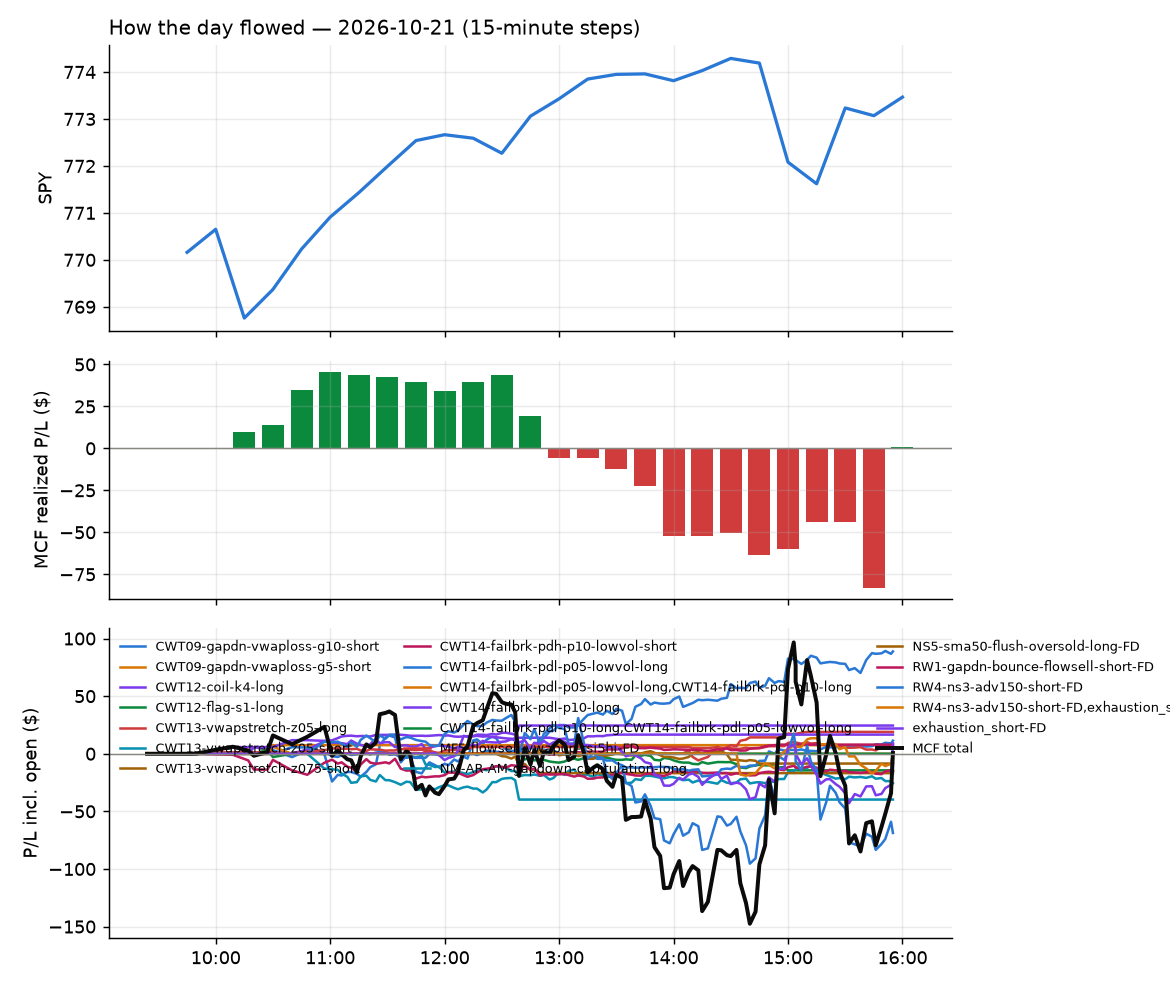

Source data for this figure (header and first rows):
id, run_id, symbol, strategy, side, date, signal_time, entry_time, entry, stop, target, exit_time, exit, exit_reason, r_multiple, mae_r, mfe_r, success, shares, pnl, broker_order_id, slip_bps, pnl_adj, pct
5812, 1, AR, CWT14-failbrk-pdl-p10-long, 1, 2026-10-21, 2026-10-21 09:50:47.167882-04:00, 2026-10-21 09:50:48.290716-04:00, 38.17, 37.89, 38.32, 2026-10-21 10:08:34.861874-04:00, 38.32, target, 0.5407, -0.2884, 0.6489, , 23, 3.45, bbb45d35-3c83-4582-b1ec-12aca560fd20, -1.31, 3.45, 0.393
5809, 1, XLC, CWT14-failbrk-pdl-p10-long, 1, 2026-10-21, 2026-10-21 09:58:58.493952-04:00, 2026-10-21 09:59:00.295634-04:00, 109.7, 109.3, 109.9, 2026-10-21 10:06:29.259239-04:00, 109.3, stop, -1.062, -0.03855, 0.1156, , 8, -3.03, 5472b478-b2c8-4208-9add-2e96308b5d8a, -4.67, -3.19, -0.3453
5810, 1, ADBE, CWT14-failbrk-pdh-p10-lowvol-short, -1, 2026-10-21, 2026-10-21 10:00:32.299331-04:00, 2026-10-21 10:00:34.534710-04:00, 256.4, 258.7, 255.6, 2026-10-21 10:06:45.322121-04:00, 255.4, target, 0.4049, , , , 3, 2.88, 686b2712-e165-4f29-b4bd-ea49c133d131, 11.1, 2.88, 0.3745
5813, 1, CRGY, CWT14-failbrk-pdl-p10-long, 1, 2026-10-21, 2026-10-21 10:02:20.739989-04:00, 2026-10-21 10:02:22.935881-04:00, 13.45, 13.32, 13.53, 2026-10-21 10:08:37.363853-04:00, 13.53, target, 0.6222, -0.03889, 0.679, , 67, 5.36, 60f16c9f-2a6f-4876-b274-0bbb765dcd41, -7.429, 5.36, 0.5948
5848, 1, FIG, CWT14-failbrk-pdh-p10-lowvol-short, -1, 2026-10-21, 2026-10-21 10:03:20.456144-04:00, 2026-10-21 10:03:21.236973-04:00, 23.01, 23.38, 22.94, 2026-10-21 12:27:35.180496-04:00, 22.94, target, 0.1887, -0.8301, 0.1887, , 39, 2.73, 86809950-c295-411e-8d81-c797af0427bd, 34.65, 2.73, 0.3042
5811, 1, IWR, MF5-flowsell-vwapup-rsi5hi-FD, -1, 2026-10-21, 2026-10-21 10:04:29.951477-04:00, 2026-10-21 10:04:33.369820-04:00, 110.1, 110.6, 109.9, 2026-10-21 10:05:57.543782-04:00, 109.9, target, 0.3139, , , , 8, 1.23, 87851e8e-e6df-4101-8ed0-eb3310be2eda, 15.08, 1.23, 0.1397
5815, 1, VMRK, CWT14-failbrk-pdh-p10-lowvol-short, -1, 2026-10-21, 2026-10-21 10:07:43.432671-04:00, 2026-10-21 10:07:43.803431-04:00, 62.02, 62.35, 61.92, 2026-10-21 10:35:22.961873-04:00, 61.91, target, 0.3376, -0.5831, 0.1381, , 14, 1.54, f4b6e985-908f-43ac-8664-9154b818dc27, 7.25, 1.54, 0.1774
5832, 1, GPIQ, CWT14-failbrk-pdh-p10-lowvol-short, -1, 2026-10-21, 2026-10-21 10:13:32.171306-04:00, 2026-10-21 10:13:32.726737-04:00, 56.36, 56.6, 56.32, 2026-10-21 11:10:15.011622-04:00, 56.61, stop, -1.048, -1.006, 0.08381, , 16, -4.0, adc84b2c-b167-4df2-9383-a6f54a5be255, 9.749, -4.32, -0.4436
5841, 1, MTUM, CWT14-failbrk-pdh-p10-lowvol-short, -1, 2026-10-21, 2026-10-21 10:14:51.166525-04:00, 2026-10-21 10:14:51.362965-04:00, 297.7, 299.4, 297.1, 2026-10-21 11:45:39.787373-04:00, 299.5, stop, -1.061, -0.9417, 0.08344, , 3, -5.34, 2ba7ee9c-b04d-4850-b6bf-a45b3b3a3c6a, 6.714, -5.4, -0.598
5833, 1, OTIS, CWT14-failbrk-pdh-p10-lowvol-short, -1, 2026-10-21, 2026-10-21 10:15:15.558398-04:00, 2026-10-21 10:15:17.101376-04:00, 72.22, 72.36, 71.86, 2026-10-21 11:12:02.184329-04:00, 71.84, target, 2.634, -0.3812, 2.426, , 12, 4.56, 6fb4d35c-4b2c-4ec7-b3e1-80d35e679855, -26.38, 4.56, 0.5262
5817, 1, WMT, CWT14-failbrk-pdl-p05-lowvol-long, 1, 2026-10-21, 2026-10-21 10:17:15.552970-04:00, 2026-10-21 10:17:16.643413-04:00, 117.3, 116.9, 117.8, 2026-10-21 10:42:22.675436-04:00, 117.8, target, 1.326, -0.2339, 1.183, , 7, 3.57, 852cc7ca-2e20-462e-ab6f-a2b5ccb76b06, -17.79, 3.57, 0.4349
5834, 1, XLK, CWT14-failbrk-pdh-p10-lowvol-short, -1, 2026-10-21, 2026-10-21 10:17:23.391658-04:00, 2026-10-21 10:17:25.168916-04:00, 186.5, 187.8, 186.4, 2026-10-21 11:10:13.114283-04:00, 187.9, stop, -1.028, -1.057, 0.03236, , 4, -5.4, 368e521c-4ec1-4df3-a6c7-11a4b5f79a38, 20.2, -5.48, -0.7238
5814, 1, BB, CWT12-coil-k4-long, 1, 2026-10-21, 2026-10-21 10:21:32.163618-04:00, 2026-10-21 10:21:32.467700-04:00, 9.35, 9.199, 9.393, 2026-10-21 10:22:50.410863-04:00, 9.39, target, 0.2649, , , , 97, 3.88, 162d3a02-3415-4f7e-b725-7c031bfa0316, 23.26, 3.88, 0.4278
5824, 1, FRSH, CWT12-coil-k4-long, 1, 2026-10-21, 2026-10-21 10:23:02.889095-04:00, 2026-10-21 10:23:06.037231-04:00, 14.94, 14.76, 14.99, 2026-10-21 10:57:40.472073-04:00, 14.99, target, 0.2799, -0.1399, 0.2799, , 61, 3.05, 3d8ab2dd-6c88-4f64-a65b-ce06fd22142a, 16.76, 3.05, 0.3347
5818, 1, MOS, CWT14-failbrk-pdh-p10-lowvol-short, -1, 2026-10-21, 2026-10-21 10:24:31.054375-04:00, 2026-10-21 10:24:31.162156-04:00, 17.83, 18.01, 17.72, 2026-10-21 10:44:49.245409-04:00, 17.72, target, 0.6012, -0.4357, 0.4085, , 51, 5.63, f67429e1-1133-4646-9750-48b506648ad8, -5.612, 5.63, 0.6191
5825, 1, MSFU, CWT12-coil-k4-long, 1, 2026-10-21, 2026-10-21 10:24:36.384721-04:00, 2026-10-21 10:24:36.800423-04:00, 41.51, 41.01, 41.67, 2026-10-21 10:50:50.279444-04:00, 41.68, target, 0.3411, -0.07023, 0.4013, , 22, 3.74, 8064e0ce-63a5-4c8d-a0b5-44e3b10867b3, 14.48, 3.74, 0.4095
5819, 1, UBER, CWT14-failbrk-pdl-p10-long, 1, 2026-10-21, 2026-10-21 10:26:31.290956-04:00, 2026-10-21 10:26:31.807063-04:00, 68.47, 68.02, 68.66, 2026-10-21 10:44:14.909004-04:00, 68.66, target, 0.4243, -0.268, 0.335, , 13, 2.47, f3a68ff8-da0f-4875-9ee7-9a27b846d3c2, 2.922, 2.47, 0.2775
5820, 1, UBER, CWT14-failbrk-pdl-p05-lowvol-long, 1, 2026-10-21, 2026-10-21 10:26:31.391380-04:00, 2026-10-21 10:26:33.308020-04:00, 68.47, 68.02, 68.66, 2026-10-21 10:44:16.266703-04:00, 68.66, target, 0.426, -0.268, 0.335, , 13, 2.48, c370d553-8ba7-48e3-8923-fe7e1e6c8bc1, 2.922, 2.48, 0.2786
5821, 1, WMT, CWT14-failbrk-pdl-p10-long, 1, 2026-10-21, 2026-10-21 10:26:57.628678-04:00, 2026-10-21 10:26:58.082417-04:00, 117.3, 116.9, 117.8, 2026-10-21 10:42:23.498201-04:00, 117.8, target, 1.329, -0.2345, 1.186, , 7, 3.57, f5f582a6-093d-4576-95e2-16a707f99c01, -17.88, 3.57, 0.4349
5835, 1, ARKG, CWT12-coil-k4-long, 1, 2026-10-21, 2026-10-21 10:31:03.209668-04:00, 2026-10-21 10:31:04.934413-04:00, 49.81, 49.02, 50.03, 2026-10-21 11:11:05.540600-04:00, 50.03, target, 0.2775, -0.227, 0.2396, , 18, 3.96, c9469d32-5c75-4777-aff2-3f7d768d66bb, 24.15, 3.96, 0.4417
5816, 1, AVEX, CWT09-gapdn-vwaploss-g5-short, -1, 2026-10-21, 2026-10-21 10:31:10.746246-04:00, 2026-10-21 10:31:11.674700-04:00, 10.8, 11.08, 10.71, 2026-10-21 10:37:13.863267-04:00, 10.71, target, 0.3265, , , , 83, 7.47, 369b907a-4bec-45c2-8897-fd17c4c54c11, 141.5, 7.47, 0.8333
5878, 1, AVEX, CWT09-gapdn-vwaploss-g10-short, -1, 2026-10-21, 2026-10-21 10:31:10.566129-04:00, 2026-10-21 10:31:12.295122-04:00, 10.8, 12.44, , 2026-10-21 15:55:40.768878-04:00, 9.73, flatten, 0.6542, -0.1957, 0.6787, , 83, 88.81, d7275b67-917a-41ed-b322-0c46b4545faf, 141.5, 88.81, 9.907
5822, 1, DT, CWT12-coil-k4-long, 1, 2026-10-21, 2026-10-21 10:32:30.766370-04:00, 2026-10-21 10:32:31.420475-04:00, 65.3, 64.82, 65.61, 2026-10-21 10:40:19.466974-04:00, 64.85, scaled+breakeven, -0.9381, -0.9381, 0.1668, , 13, -5.85, e8bed9d8-bbde-40f7-8d27-dae1f9a3b7db, -7.651, -5.99, -0.6891
5826, 1, MRNA, CWT12-coil-k4-long, 1, 2026-10-21, 2026-10-21 10:35:18.533426-04:00, 2026-10-21 10:35:19.274123-04:00, 246.0, 240.3, 247.6, 2026-10-21 10:58:47.001933-04:00, 247.7, target, 0.3069, -0.1394, 0.2611, , 3, 5.22, 18727b20-1423-41a6-b7aa-520aa6f63adb, 34.67, 5.22, 0.7073
5863, 1, RPRX, CWT14-failbrk-pdh-p10-lowvol-short, -1, 2026-10-21, 2026-10-21 10:36:55.587495-04:00, 2026-10-21 10:36:55.716022-04:00, 62.22, 62.75, 62.22, 2026-10-21 14:01:14.949935-04:00, 62.22, target, 0.0, -0.4987, 0.01882, , 14, 0.0, 61d25c33-cfa6-4367-bbee-c87f0848846b, 28.85, 0.0, 1.1102230246251565e-14
5839, 1, AR, CWT12-coil-k4-long, 1, 2026-10-21, 2026-10-21 10:40:46.450227-04:00, 2026-10-21 10:40:48.724443-04:00, 38.53, 38.26, 38.69, 2026-10-21 11:29:16.702695-04:00, 38.24, stop, -1.096, -0.9723, 0.05609, , 23, -6.74, 64e19de6-8261-47c5-a7f5-b72192a44c95, -3.892, -7.2, -0.7606
5860, 1, CAG, CWT14-failbrk-pdl-p05-lowvol-long, 1, 2026-10-21, 2026-10-21 10:41:28.052469-04:00, 2026-10-21 10:41:28.554569-04:00, 14.16, 14.05, 14.21, 2026-10-21 13:37:10.404920-04:00, 14.05, stop, -0.967, -0.7912, 0.3077, , 64, -7.04, aa0720a2-27a0-4836-92a3-0338f3ab7bcd, 3.532, -8.32, -0.7768
5840, 1, EFG, CWT14-failbrk-pdh-p10-lowvol-short, -1, 2026-10-21, 2026-10-21 10:42:31.584719-04:00, 2026-10-21 10:42:33.213702-04:00, 119.9, 120.2, 119.7, 2026-10-21 11:32:13.422274-04:00, 120.3, stop, -1.125, -0.9982, 0.03149, , 7, -2.8, dd336e46-ed18-4f7c-8382-84eea6385656, 1.251, -2.94, -0.3337
5827, 1, FISV, CWT12-coil-k4-long, 1, 2026-10-21, 2026-10-21 10:42:56.689273-04:00, 2026-10-21 10:42:58.218900-04:00, 48.34, 48.02, 48.45, 2026-10-21 10:51:35.157149-04:00, 48.45, target, 0.3452, 0.0, 0.3766, , 18, 1.98, f4a2c756-1175-447b-a98f-b50090cfe98e, 6.21, 1.98, 0.2276
5823, 1, HPQ, CWT12-coil-k4-long, 1, 2026-10-21, 2026-10-21 10:43:33.246138-04:00, 2026-10-21 10:43:35.692898-04:00, 31.22, 30.96, 31.39, 2026-10-21 10:49:24.535377-04:00, 31.39, target, 0.6421, -0.07554, 0.321, , 29, 4.93, 7c14d06c-ffb9-46c1-823f-de4fb03fbd51, -8.001, 4.93, 0.5445
5845, 1, HST, MF5-flowsell-vwapup-rsi5hi-FD, -1, 2026-10-21, 2026-10-21 10:43:35.013412-04:00, 2026-10-21 10:43:35.952432-04:00, 25.17, 25.31, 25.04, 2026-10-21 12:14:08.948456-04:00, 25.04, target, 0.9498, -0.3288, 1.023, , 36, 4.68, aa581184-0723-4484-bc92-8156f716db53, 1.986, 4.68, 0.5165
5879, 1, MRVL, CWT14-failbrk-pdh-p10-lowvol-short, -1, 2026-10-21, 2026-10-21 10:45:01.228904-04:00, 2026-10-21 10:45:02.719900-04:00, 242.8, 247.3, 240.8, 2026-10-21 15:55:41.148700-04:00, 245, flatten, -0.4916, -0.7857, 0.2695, , 3, -6.72, 97c9be5d-fa54-4be8-87ad-deb987412472, 6.586, -6.72, -0.9226
5828, 1, PINS, CWT12-coil-k4-long, 1, 2026-10-21, 2026-10-21 10:45:47.397672-04:00, 2026-10-21 10:45:49.098144-04:00, 23.2, 22.92, 23.23, 2026-10-21 10:51:10.548924-04:00, 23.23, target, 0.1078, -0.08984, 0.2336, , 39, 1.17, e39daad6-078b-4d18-ba11-bd2d9f6140a6, 30.26, 1.17, 0.1293
5846, 1, SBUX, CWT12-coil-k4-long, 1, 2026-10-21, 2026-10-21 10:46:23.047064-04:00, 2026-10-21 10:46:23.221618-04:00, 98.81, 97.91, 98.84, 2026-10-21 12:26:53.445530-04:00, 98.84, target, 0.03328, -0.4981, 0.03328, , 9, 0.27, 8394222f-f3f8-4cad-acb3-cf10b214f356, 28.42, 0.27, 0.03036
5836, 1, SN, CWT12-coil-k4-long, 1, 2026-10-21, 2026-10-21 10:46:37.310168-04:00, 2026-10-21 10:46:38.416214-04:00, 200.0, 197.7, 200, 2026-10-21 11:25:39.220020-04:00, 200, target, 0.006499, -0.3639, 0.0996, , 4, 0.06, 10c4bd1f-c852-48fd-b5bf-883cfd10fa7c, 39.15, 0.06, 0.0075
5837, 1, AVAV, CWT14-failbrk-pdl-p10-long, 1, 2026-10-21, 2026-10-21 10:50:55.911253-04:00, 2026-10-21 10:50:57.721085-04:00, 116.8, 115.2, 117.4, 2026-10-21 11:24:09.771112-04:00, 117.5, target, 0.4058, -0.4308, 0.5245, , 7, 4.55, 44aae29e-5b78-48cc-8d75-24faab84db98, 9.426, 4.55, 0.5565
5829, 1, BSX, NM-AR-AM-gapdown-capitulation-long, 1, 2026-10-21, 2026-10-21 10:51:21.140159-04:00, 2026-10-21 10:51:23.465705-04:00, 44.43, 44.13, 44.7, 2026-10-21 10:57:16.032700-04:00, 44.13, stop, -1.014, -0.9413, 0.113, , 20, -6.03, 91ad31a4-fbc9-43d6-ac56-58cee5e64148, 3.377, -6.43, -0.6786
5880, 1, CIFR, RW4-ns3-adv150-short-FD, -1, 2026-10-21, 2026-10-21 10:51:36.931476-04:00, 2026-10-21 10:51:37.791632-04:00, 9.08, 9.351, 8.789, 2026-10-21 15:55:45.365671-04:00, 9.12, flatten, -0.1478, -0.8127, 0.8497, , 100, -4, ca9e43db-dd24-4e46-90d1-280ae505ead6, -11.03, -4, -0.4405
5855, 1, FTNT, CWT14-failbrk-pdh-p10-lowvol-short, -1, 2026-10-21, 2026-10-21 10:52:45.703732-04:00, 2026-10-21 10:52:47.476522-04:00, 172.5, 174.1, 171.8, 2026-10-21 12:51:19.874118-04:00, 174.2, stop, -1.021, -0.9005, 0.3868, , 5, -8.45, c4694870-0ad0-49d7-aa78-f6110ec08ada, 4.347, -8.55, -0.9799
5831, 1, MDB, CWT12-coil-k4-long, 1, 2026-10-21, 2026-10-21 10:53:57.314094-04:00, 2026-10-21 10:53:57.438223-04:00, 373.2, 364.8, 372.7, 2026-10-21 11:00:20.454485-04:00, 372.8, target, -0.05563, -0.2509, 0.08048, , 2, -0.94, cd2182be-e5d7-4e8e-94c2-9cd51c092574, 85.12, -0.94, -0.1259
5857, 1, MOS, CWT14-failbrk-pdl-p05-lowvol-long, 1, 2026-10-21, 2026-10-21 10:54:06.498766-04:00, 2026-10-21 10:54:07.096147-04:00, 17.78, 17.59, 17.88, 2026-10-21 13:20:31.435314-04:00, 17.6, stop, -0.9544, -0.9544, -0.02651, , 51, -9.18, d6d04275-d9dc-4760-b8df-110156f7ae8c, -2.811, -10.2, -1.012
5849, 1, SNDQ, NM-AR-AM-gapdown-capitulation-long, 1, 2026-10-21, 2026-10-21 10:55:48.833176-04:00, 2026-10-21 10:55:49.506371-04:00, 16.32, 15.77, 16.57, 2026-10-21 12:40:03.332016-04:00, 15.77, stop, -1.005, -0.8378, 0.05243, , 56, -30.8, d1dd3bcc-457f-4b58-a8f8-0d877ab6dc16, 92.76, -31.92, -3.37
5830, 1, SYK, NM-AR-AM-gapdown-capitulation-long, 1, 2026-10-21, 2026-10-21 10:56:03.343239-04:00, 2026-10-21 10:56:04.106601-04:00, 295.4, 294.3, 298.3, 2026-10-21 10:57:28.779137-04:00, 294.5, stop, -0.8503, -0.812, -0.07863, , 3, -2.92, 4e3c93ad-3a87-4a09-aeeb-7b020fd65c0a, -29.53, -2.98, -0.3295
5850, 1, VFH, CWT12-coil-k4-long, 1, 2026-10-21, 2026-10-21 10:56:34.465770-04:00, 2026-10-21 10:56:36.508221-04:00, 135.9, 135.6, 136.2, 2026-10-21 12:39:46.303522-04:00, 136.3, target, 1.12, -0.4354, 0.8708, , 6, 2.16, fcd2d33b-95b9-413c-b99e-3fb38f764b64, -8.086, 2.16, 0.2649
5851, 1, XLF, CWT12-coil-k4-long, 1, 2026-10-21, 2026-10-21 10:56:54.835919-04:00, 2026-10-21 10:56:55.296963-04:00, 55.98, 55.82, 56.09, 2026-10-21 12:39:21.352915-04:00, 56.09, target, 0.7085, -0.4508, 0.7085, , 16, 1.76, 50c8ded5-7bd9-4df8-98dd-3a5c644a7393, -3.571, 1.76, 0.1965
5852, 1, FIGR, CWT12-coil-k4-long, 1, 2026-10-21, 2026-10-21 11:07:01.845649-04:00, 2026-10-21 11:07:05.854422-04:00, 26.45, 25.92, 26.58, 2026-10-21 12:39:52.004699-04:00, 26.6, target, 0.2811, -0.8995, 0.0937, , 34, 5.1, 903c03cd-97d4-41fe-bcec-fc0a73c3dc80, 34.14, 5.1, 0.5671
5838, 1, ZSL, CWT12-coil-k4-long, 1, 2026-10-21, 2026-10-21 11:23:34.550840-04:00, 2026-10-21 11:23:37.216517-04:00, 30.02, 29.8, 30.35, 2026-10-21 11:25:36.174455-04:00, 30.05, scaled+breakeven, 0.1139, -0.09547, 0.3203, , 30, 0.74, 2b5d8ef8-0618-42d5-9a1b-dab48870eb17, -52.79, 0.44, 0.08217
5881, 1, AVTR, CWT13-vwapstretch-z05-short, -1, 2026-10-21, 2026-10-21 11:35:58.235374-04:00, 2026-10-21 11:35:59.676132-04:00, 17.2, 17.34, 17.09, 2026-10-21 15:55:43.199687-04:00, 17.32, flatten, -0.8604, -0.9321, 0.6453, , 52, -6.24, 823fc906-6599-4116-ae6e-a5f0516e8278, 8.713, -6.24, -0.6977
5853, 1, RIO, CWT14-failbrk-pdl-p10-long, 1, 2026-10-21, 2026-10-21 11:37:08.199594-04:00, 2026-10-21 11:37:10.067391-04:00, 87.22, 86.77, 87.49, 2026-10-21 12:38:37.568532-04:00, 86.77, stop, -1.011, -1.011, 0.05615, , 10, -4.5, a68ce24e-4340-4311-b210-004ff0805d01, -3.438, -4.7, -0.5159
5843, 1, D, CWT14-failbrk-pdl-p05-lowvol-long, 1, 2026-10-21, 2026-10-21 11:41:10.419908-04:00, 2026-10-21 11:41:13.464451-04:00, 62.4, 62.14, 62.56, 2026-10-21 12:04:28.674891-04:00, 62.56, target, 0.6188, -0.07735, 0.6575, , 14, 2.24, 7358699e-f552-43d6-8e87-32ab7db85b42, -3.204, 2.24, 0.2564
5842, 1, ASST, CWT13-vwapstretch-z05-short, -1, 2026-10-21, 2026-10-21 11:45:50.762828-04:00, 2026-10-21 11:45:53.773903-04:00, 28.96, 29.37, 28.41, 2026-10-21 12:01:28.253100-04:00, 29.38, stop, -1.018, -0.942, 0.157, , 31, -13.07, 9fd27ee2-3d4a-4ce5-943d-2ce98230fa20, -24.23, -13.69, -1.456
5847, 1, HALO, CWT14-failbrk-pdl-p05-lowvol-long, 1, 2026-10-21, 2026-10-21 11:46:28.059521-04:00, 2026-10-21 11:46:30.034608-04:00, 123.4, 122.2, 123.6, 2026-10-21 12:23:40.261183-04:00, 123.6, target, 0.141, -0.2613, 0.2032, , 7, 1.19, e8442baf-ae79-44e6-ae4f-065f0eb50e76, 23.56, 1.19, 0.1378
5882, 1, AAOI, RW4-ns3-adv150-short-FD, -1, 2026-10-21, 2026-10-21 11:50:45.500416-04:00, 2026-10-21 11:50:47.534961-04:00, 78.21, 80.7, 75.8, 2026-10-21 15:55:43.291229-04:00, 77.4, flatten, 0.3275, -0.2037, 0.5674, , 11, 8.97, ab11c2a6-6edf-4772-9969-a6830dd80906, 4.763, 8.97, 1.043
5861, 1, RIOT, RW4-ns3-adv150-short-FD, -1, 2026-10-21, 2026-10-21 11:52:00.795952-04:00, 2026-10-21 11:52:02.512393-04:00, 14.02, 14.33, 13.68, 2026-10-21 13:52:52.646837-04:00, 14.33, stop, -0.9891, -0.926, 0.1161, , 65, -20.36, e5d49e40-a45f-4617-bf27-61d7557eb2aa, -8.403, -21.66, -2.235
5844, 1, FTAI, exhaustion_short-FD, -1, 2026-10-21, 2026-10-21 11:56:17.034651-04:00, 2026-10-21 11:56:18.024911-04:00, 166.2, 168.3, 164, 2026-10-21 12:12:22.543969-04:00, 163.9, target, 1.053, -0.2152, 0.8234, , 5, 11.25, 5480a13d-0eae-4d94-bf9b-c066ecc4791d, 0.0, 11.25, 1.354
5883, 1, PENG, exhaustion_short-FD, -1, 2026-10-21, 2026-10-21 11:56:46.494104-04:00, 2026-10-21 11:56:47.678015-04:00, 58.54, 60.24, 56.89, 2026-10-21 15:55:47.516286-04:00, 58.85, flatten, -0.1826, -0.6479, 0.4653, , 15, -4.65, aed6dc84-fce0-4ae9-b341-295e3cac09b7, 4.269, -4.65, -0.5296
5862, 1, SUNB, CWT13-vwapstretch-z05-short, -1, 2026-10-21, 2026-10-21 12:12:05.999652-04:00, 2026-10-21 12:12:06.662848-04:00, 79.26, 80.07, 78.69, 2026-10-21 13:51:39.612782-04:00, 80.14, stop, -1.087, -0.9262, 0.4199, , 11, -9.68, 69627c26-b3bd-466e-bf9e-f42e0f091ed4, 15.12, -9.9, -1.11
5856, 1, ASST, CWT13-vwapstretch-z075-short, -1, 2026-10-21, 2026-10-21 12:30:49.723348-04:00, 2026-10-21 12:30:50.435510-04:00, 29.8, 30.34, 29.38, 2026-10-21 12:51:48.326271-04:00, 30.36, stop, -1.029, -0.9191, 0.03676, , 30, -16.8, 943dd9eb-6483-4646-a905-76db143e7d4b, 20.09, -17.4, -1.879
5854, 1, HWM, CWT14-failbrk-pdl-p10-long, 1, 2026-10-21, 2026-10-21 12:36:18.963728-04:00, 2026-10-21 12:36:19.614691-04:00, 205.5, 203.4, 205.9, 2026-10-21 12:39:41.961871-04:00, 206, target, 0.2493, -0.1955, 0.06843, , 4, 2.04, bc0074bb-4317-4077-b5dd-925361c1accf, 19.99, 2.04, 0.2482
5884, 1, AAOI, RW4-ns3-adv150-short-FD, -1, 2026-10-21, 2026-10-21 12:40:48.315463-04:00, 2026-10-21 12:40:50.891000-04:00, 77.84, 80.98, 76.07, 2026-10-21 15:55:43.291229-04:00, 77.4, flatten, 0.1404, -0.2809, 0.3307, , 11, 4.85, 18384616-cb37-4637-a357-cff9982d79f6, 87.46, 4.85, 0.5664
... 31 more rows
